Labelled photos from "OneboardShapeDataset", an image-classification folder in timonharz/OneboardShapeDataset. The possible labels are: ellipse, line, parallelogram, pentagon, rectangle, trapezoid.

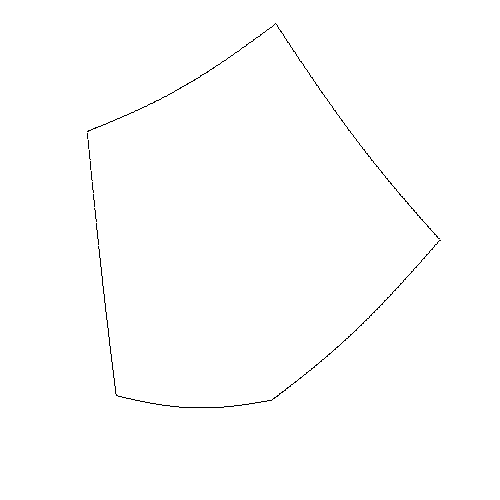
Label: pentagon

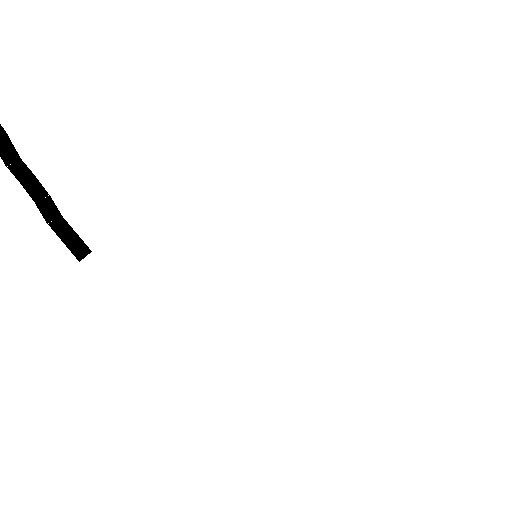
Label: line

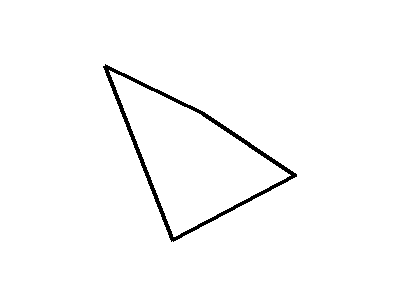
Label: parallelogram

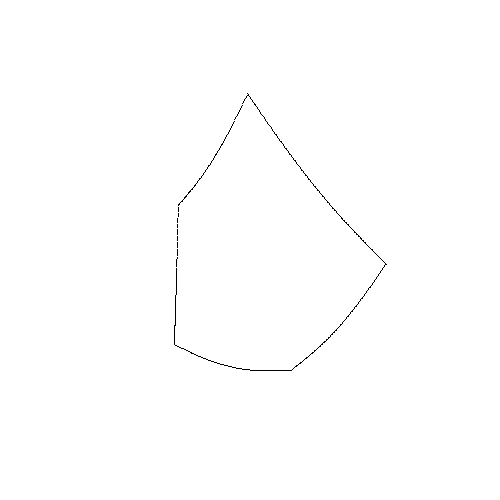
Label: pentagon

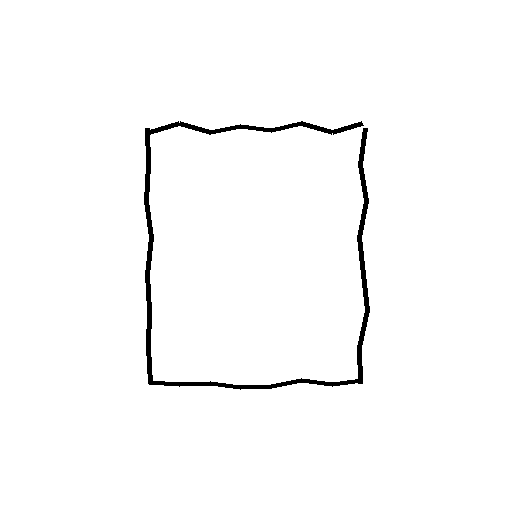
Label: rectangle

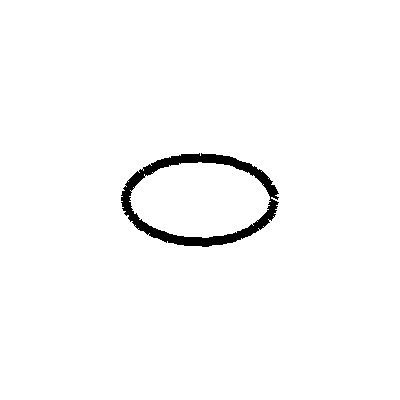
Label: ellipse
